Dataset: dataset (GitHub, hongpei26/fruit-DL). Classes: aphid pest, leaf miner pest, scale insect pest, thrips pest.

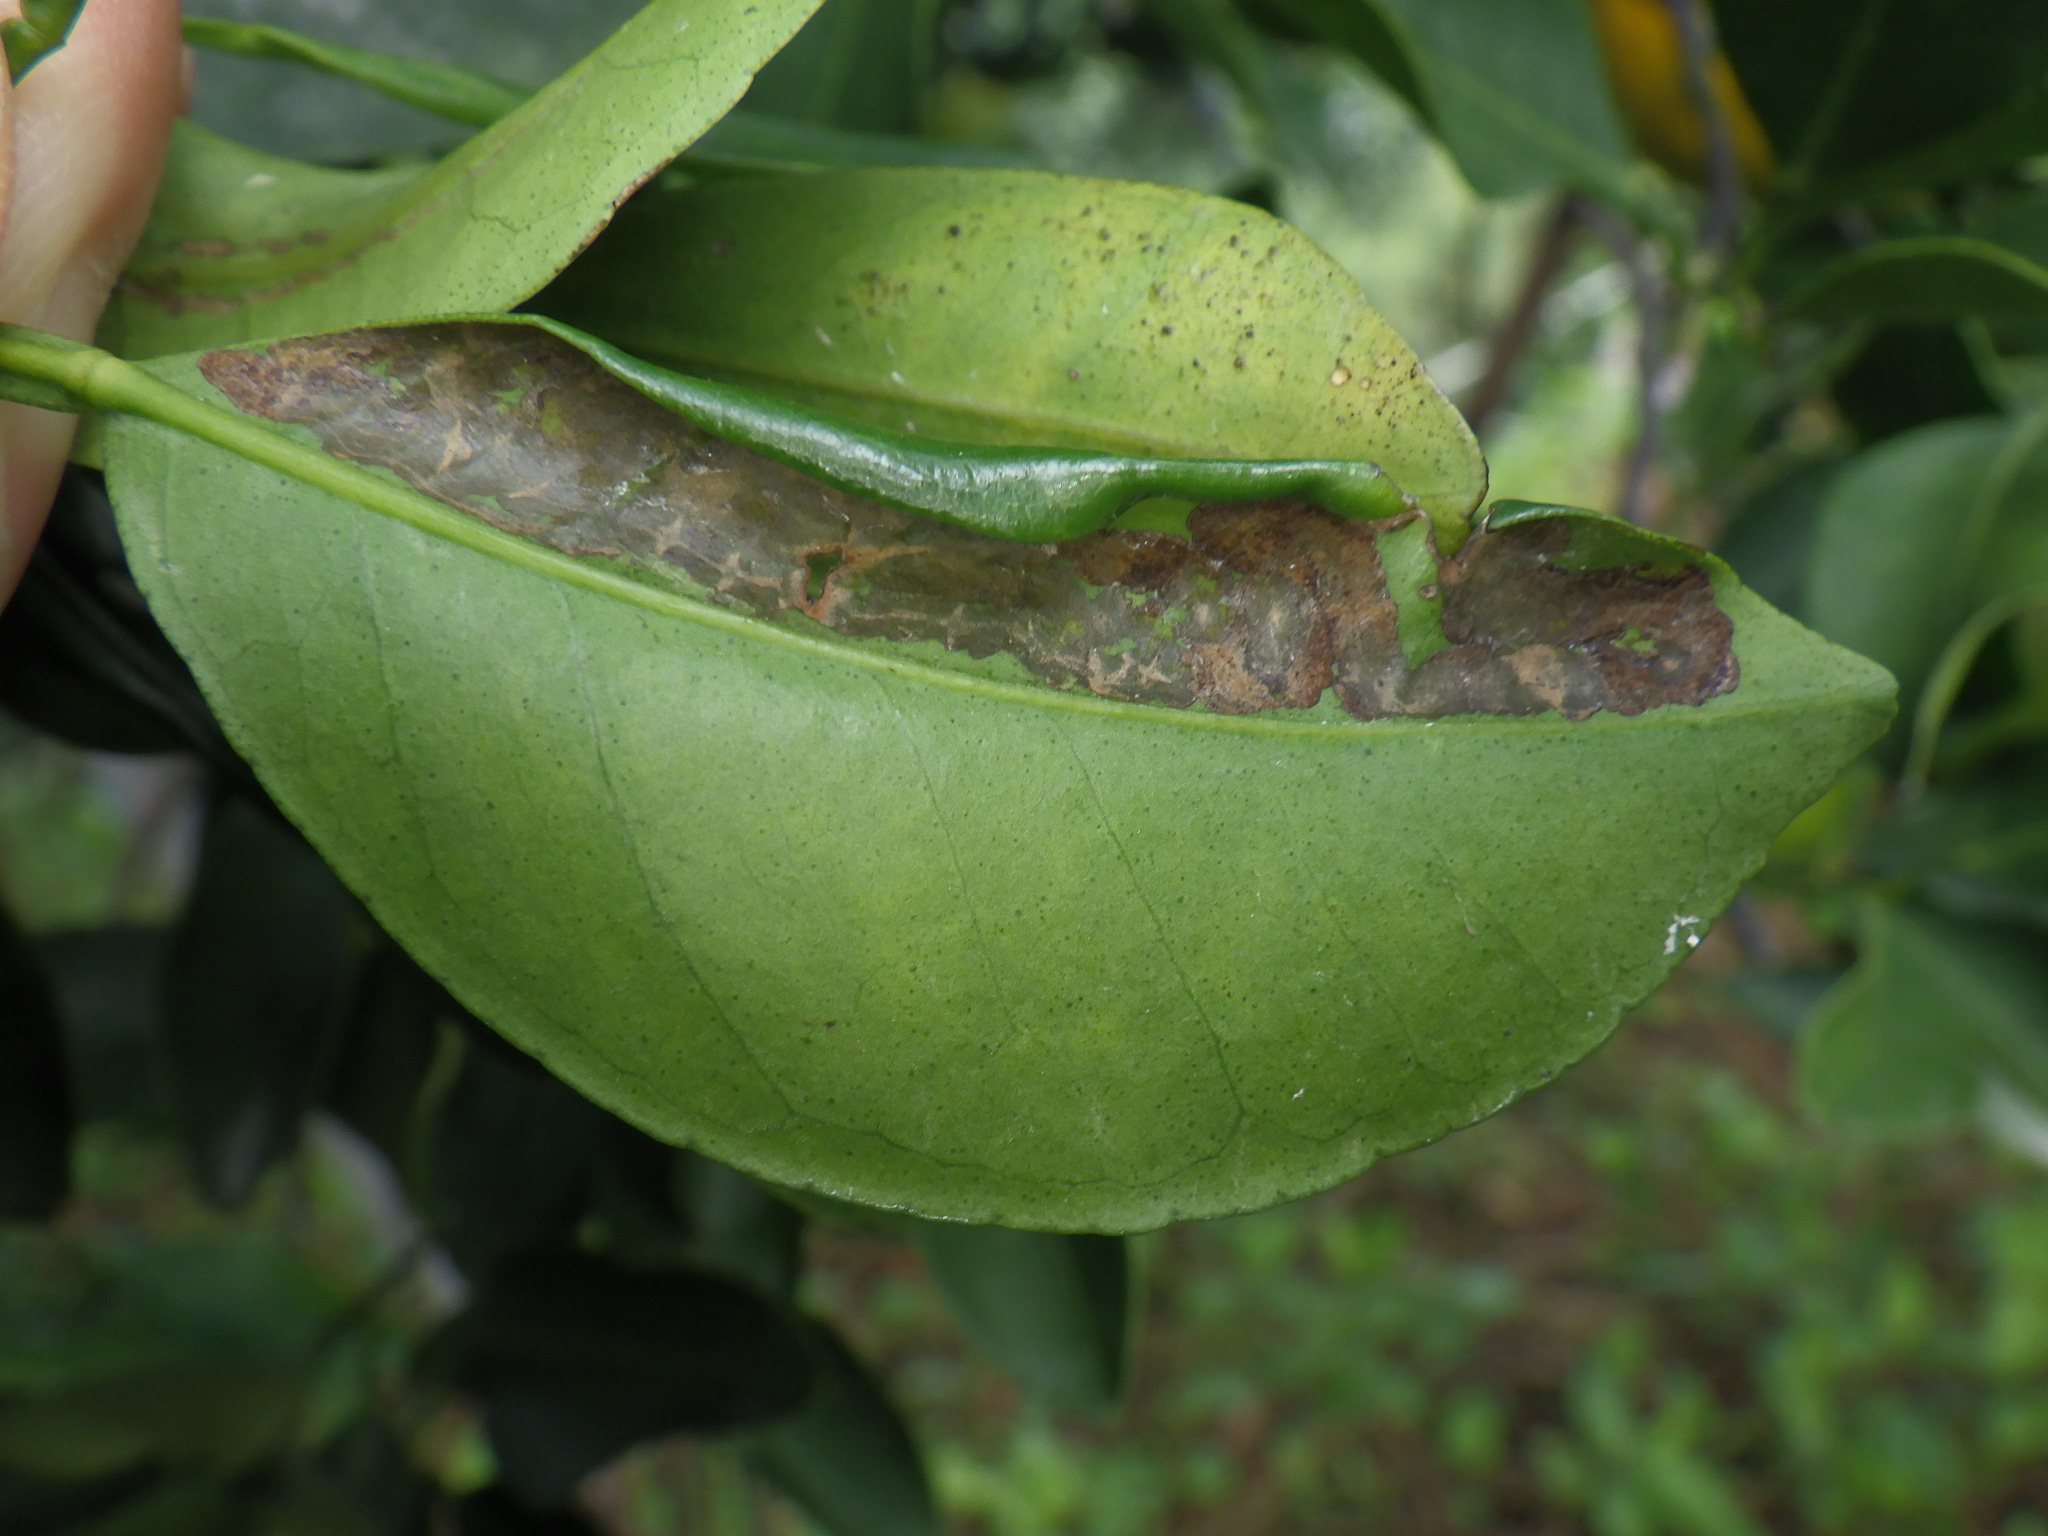
Label: leaf miner pest

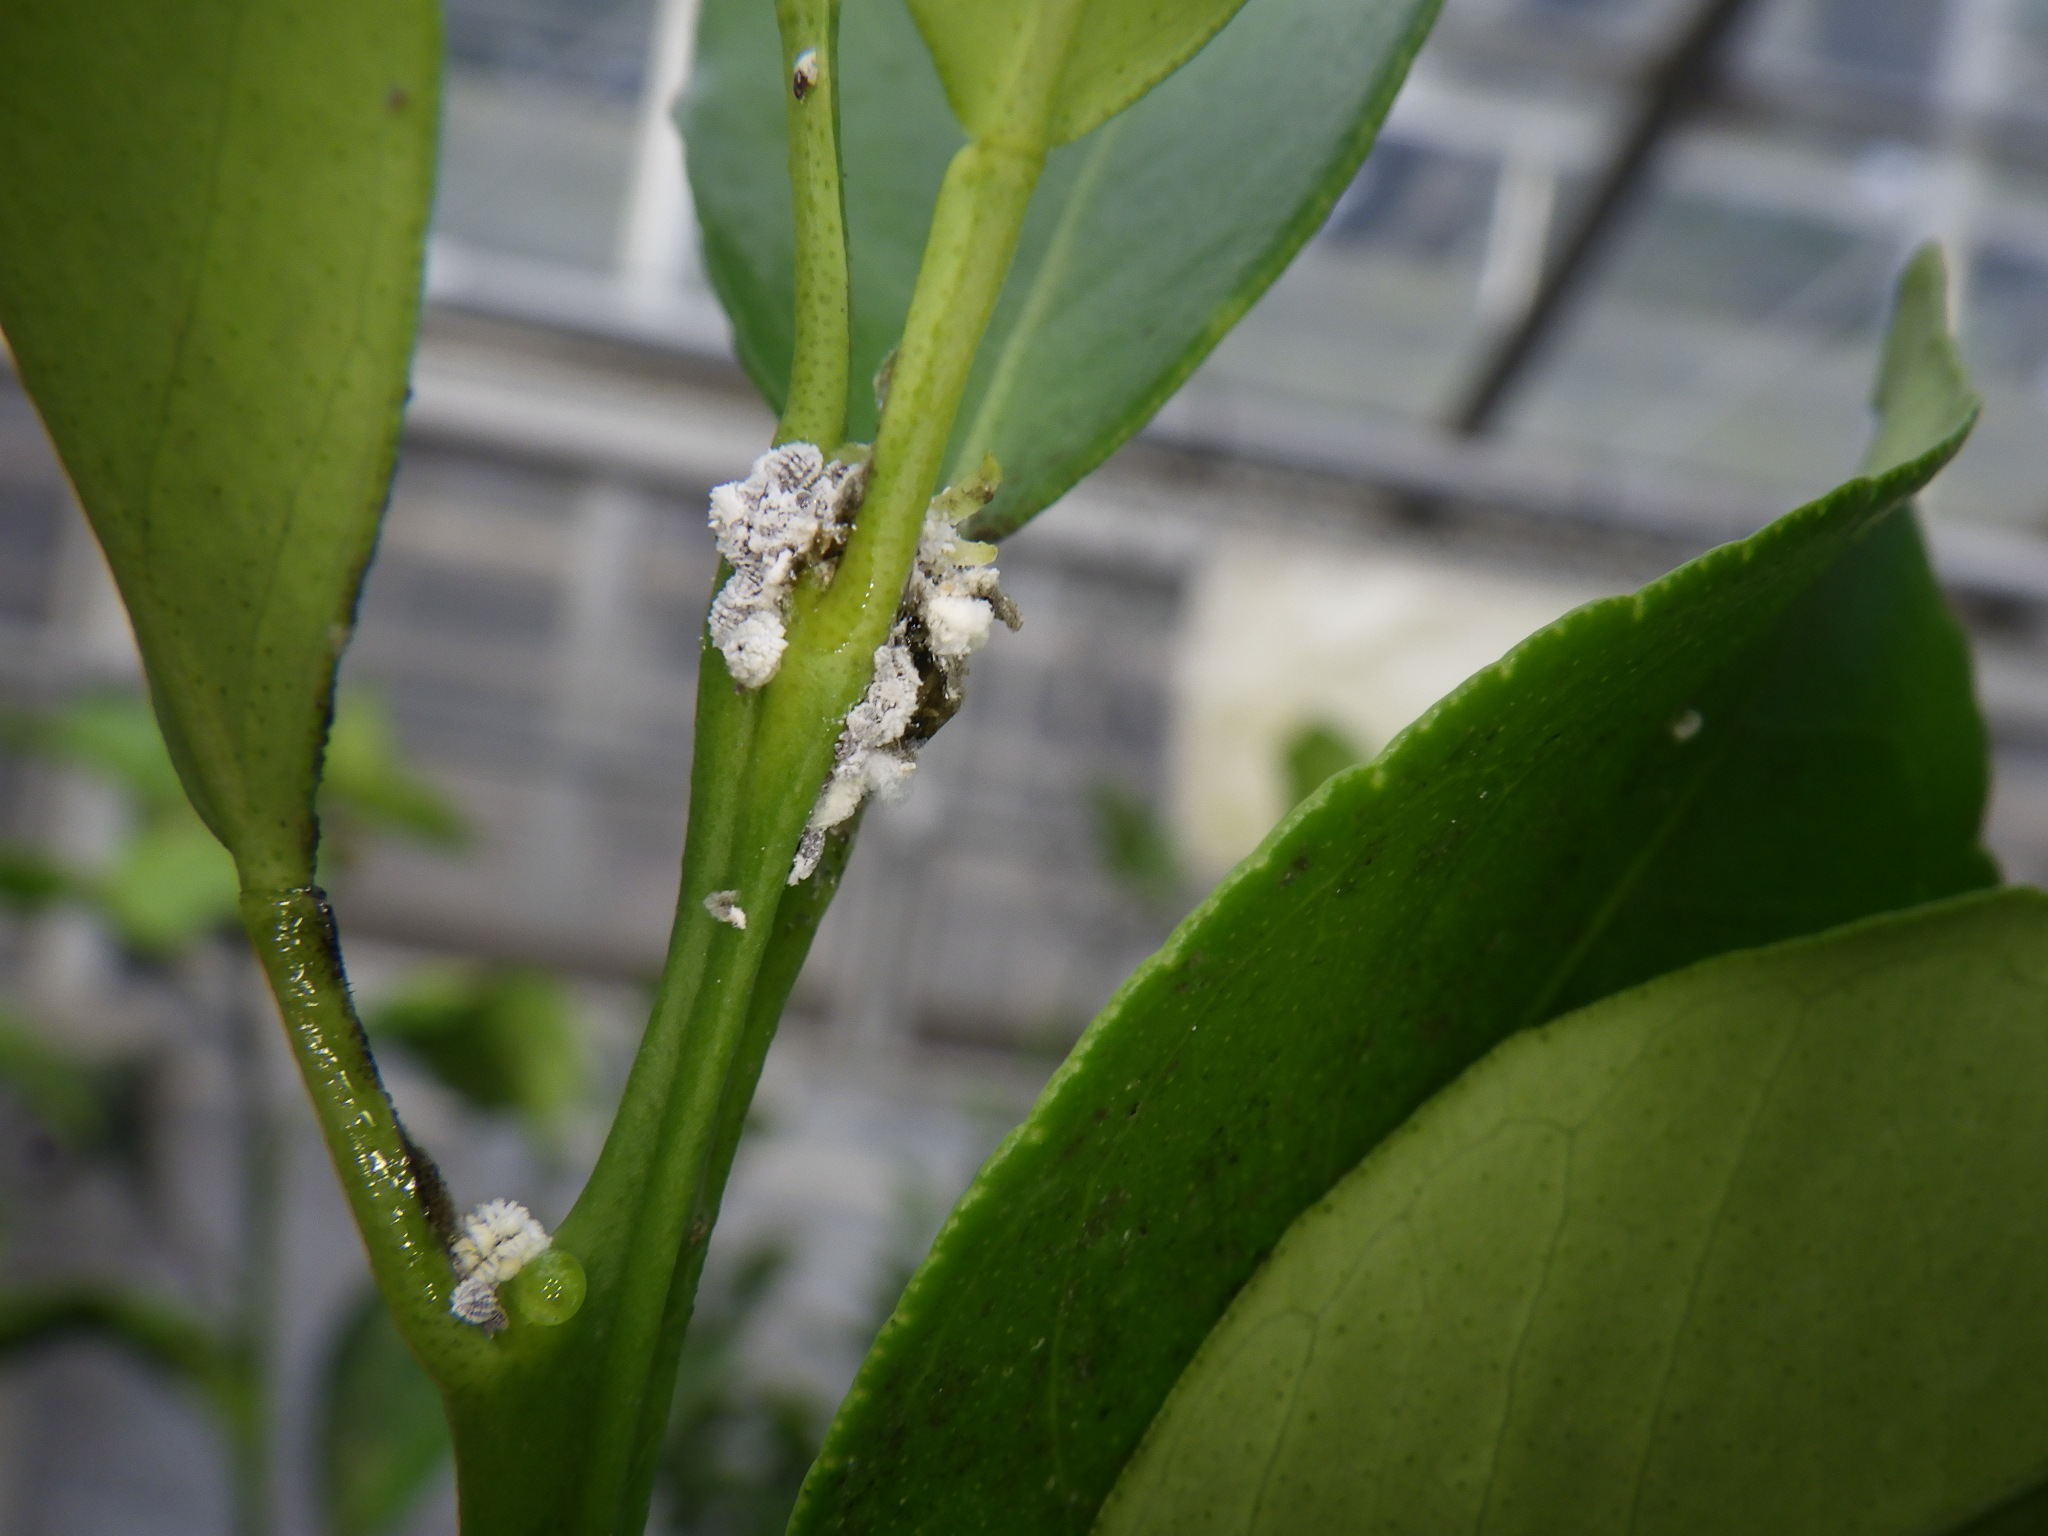
Label: scale insect pest

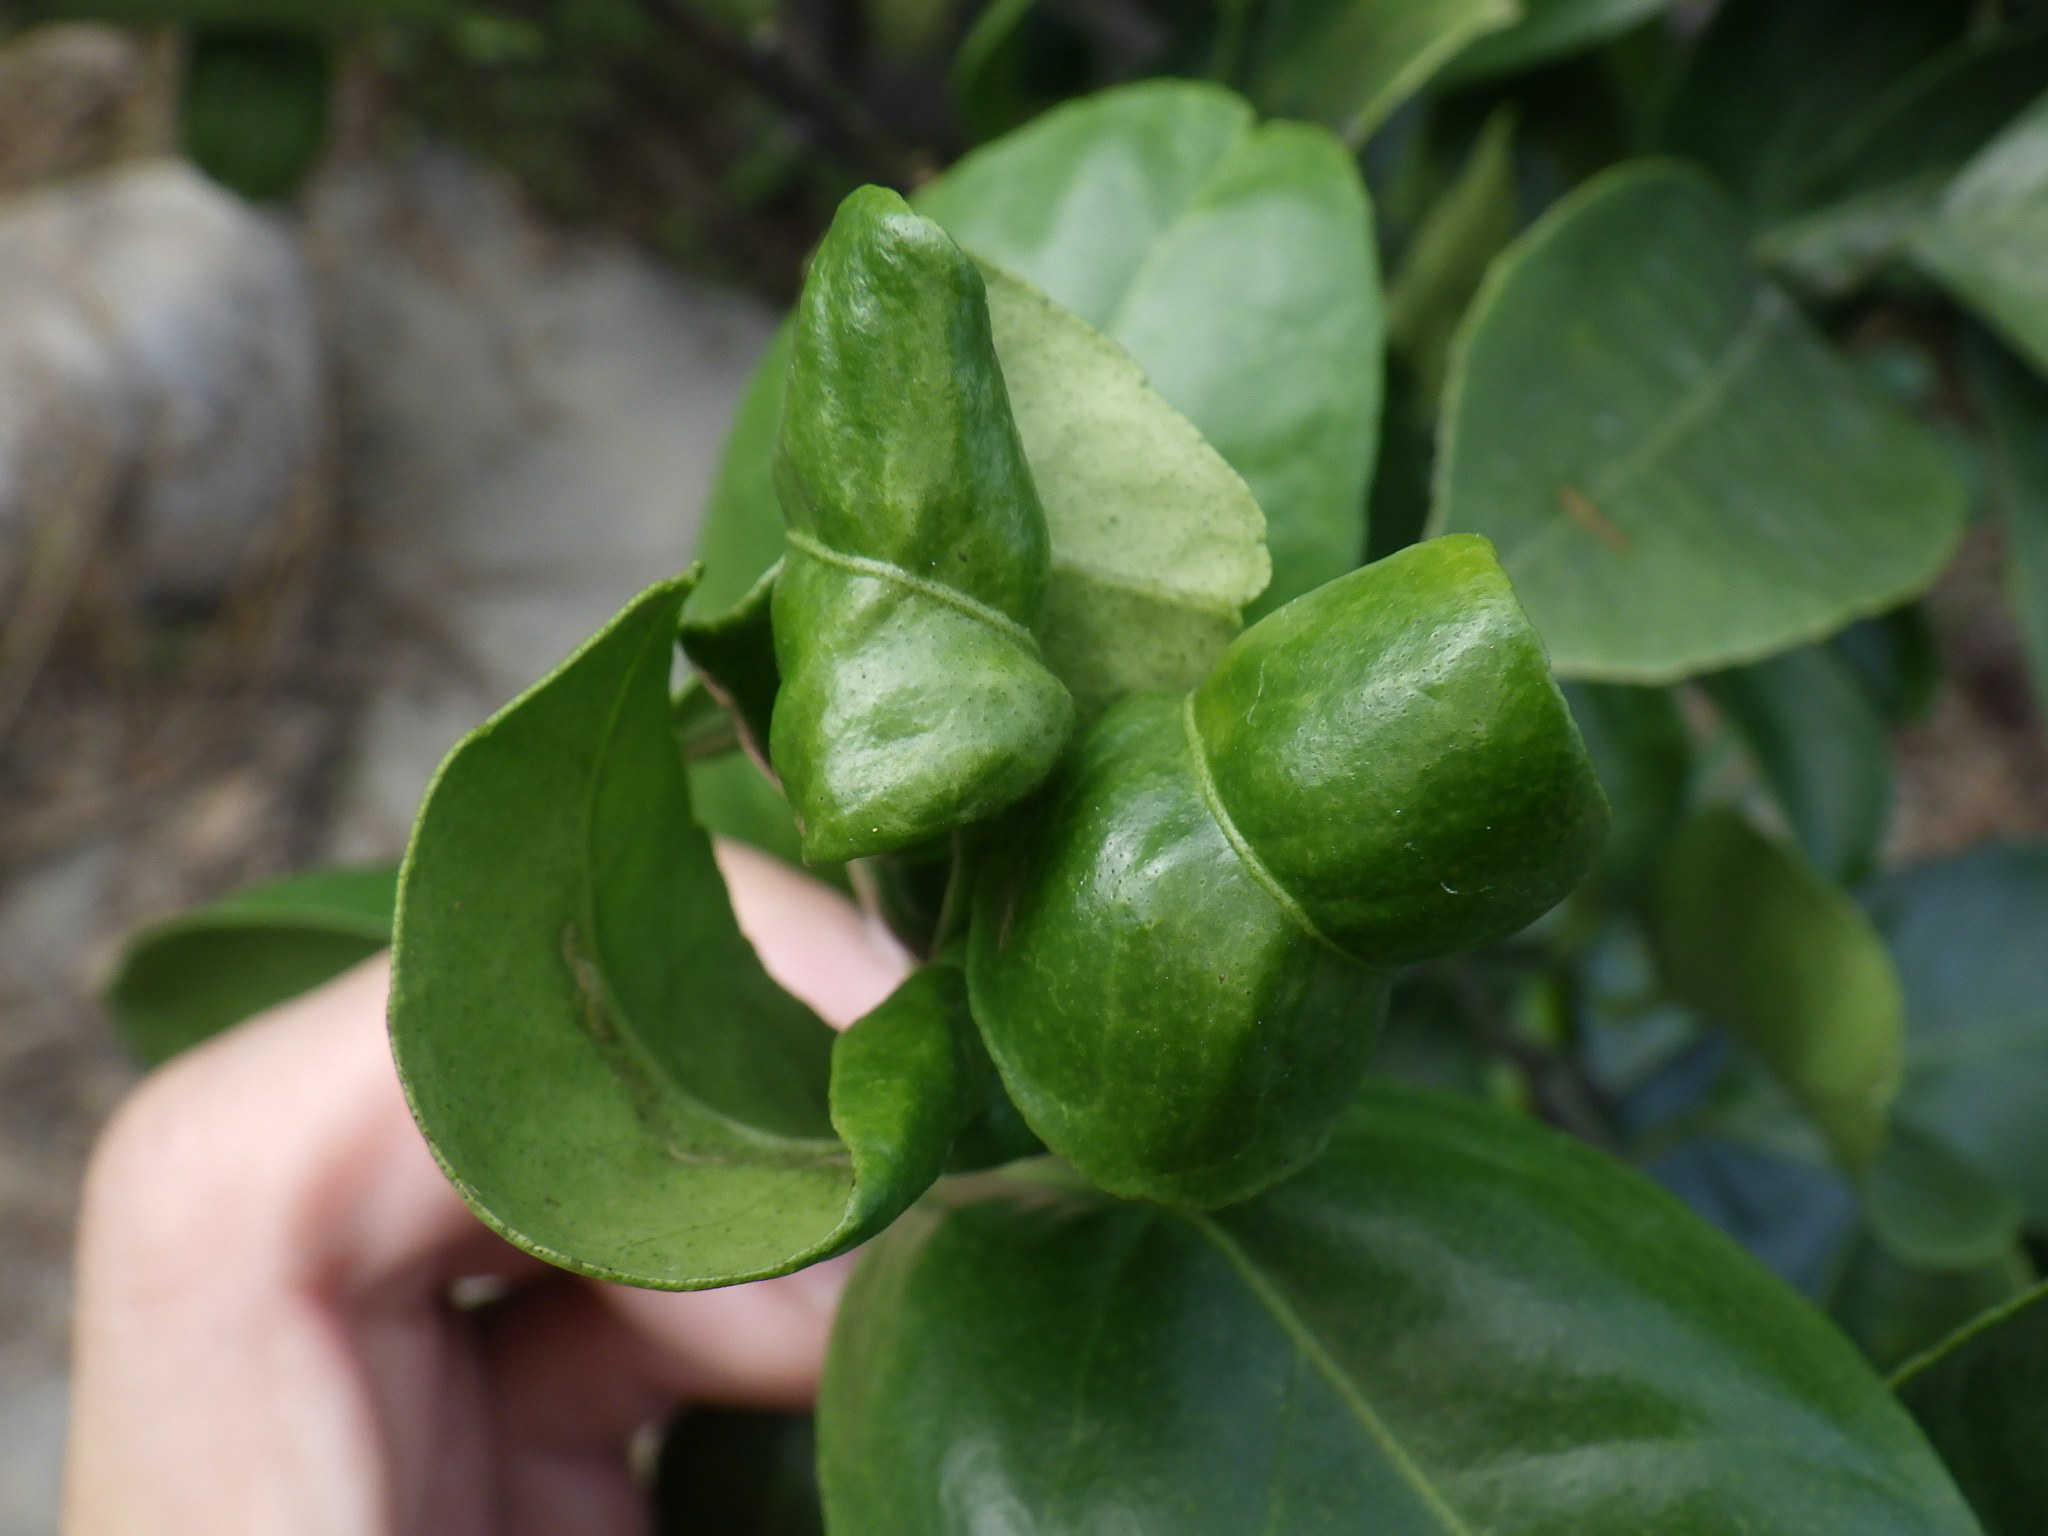
Label: aphid pest

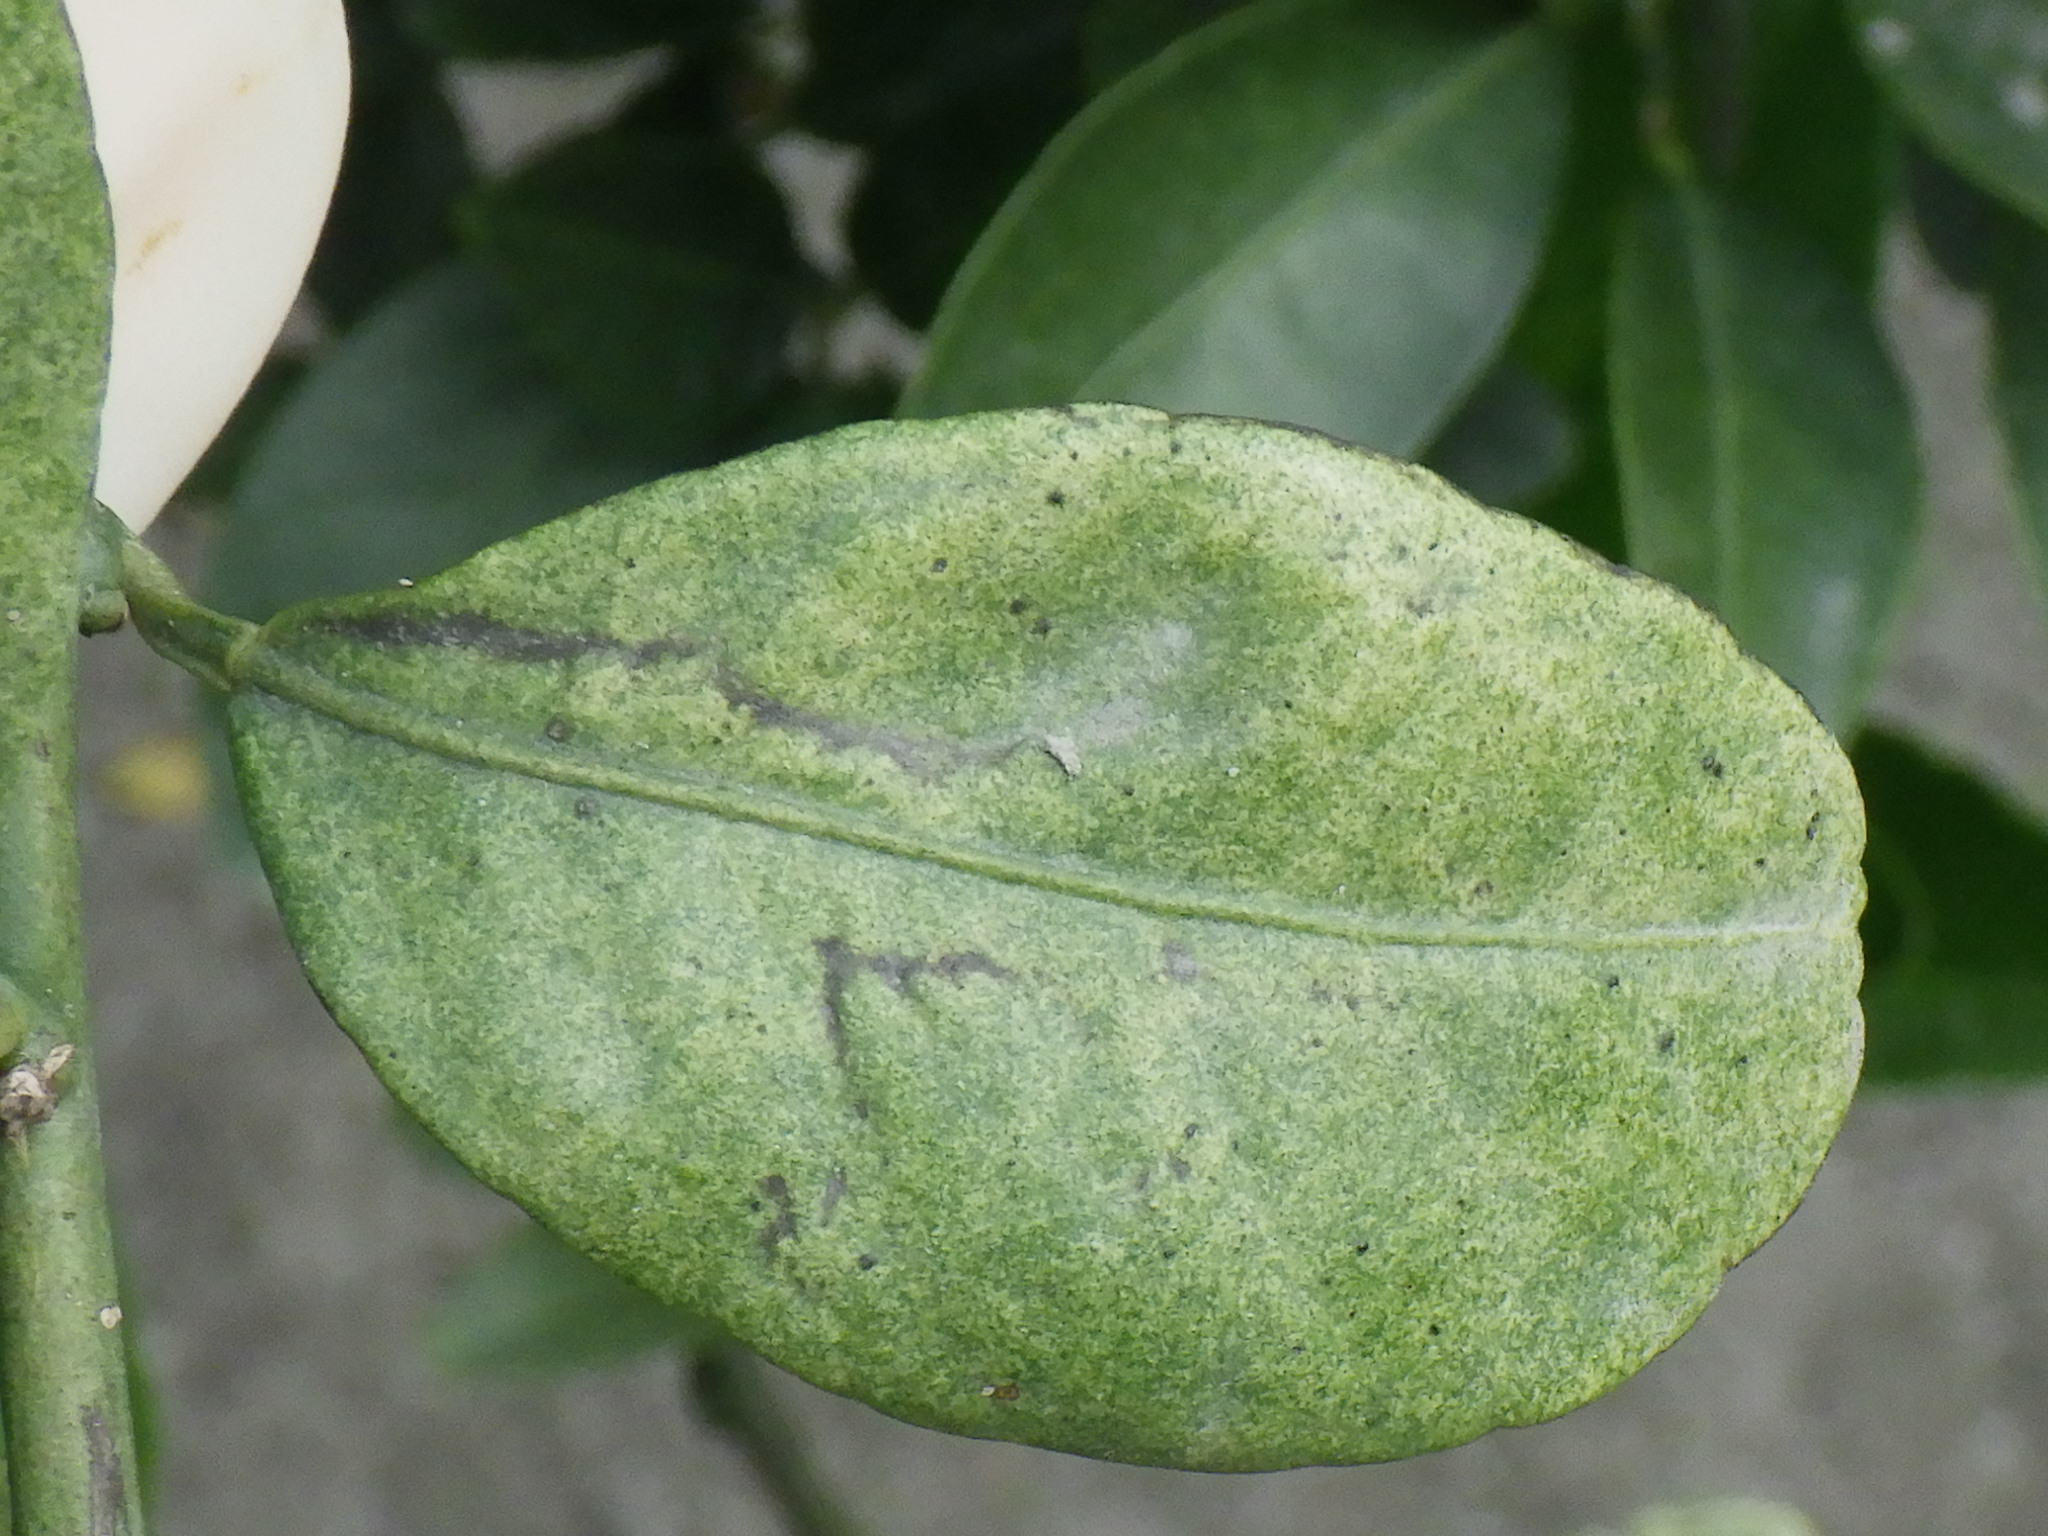
Label: thrips pest

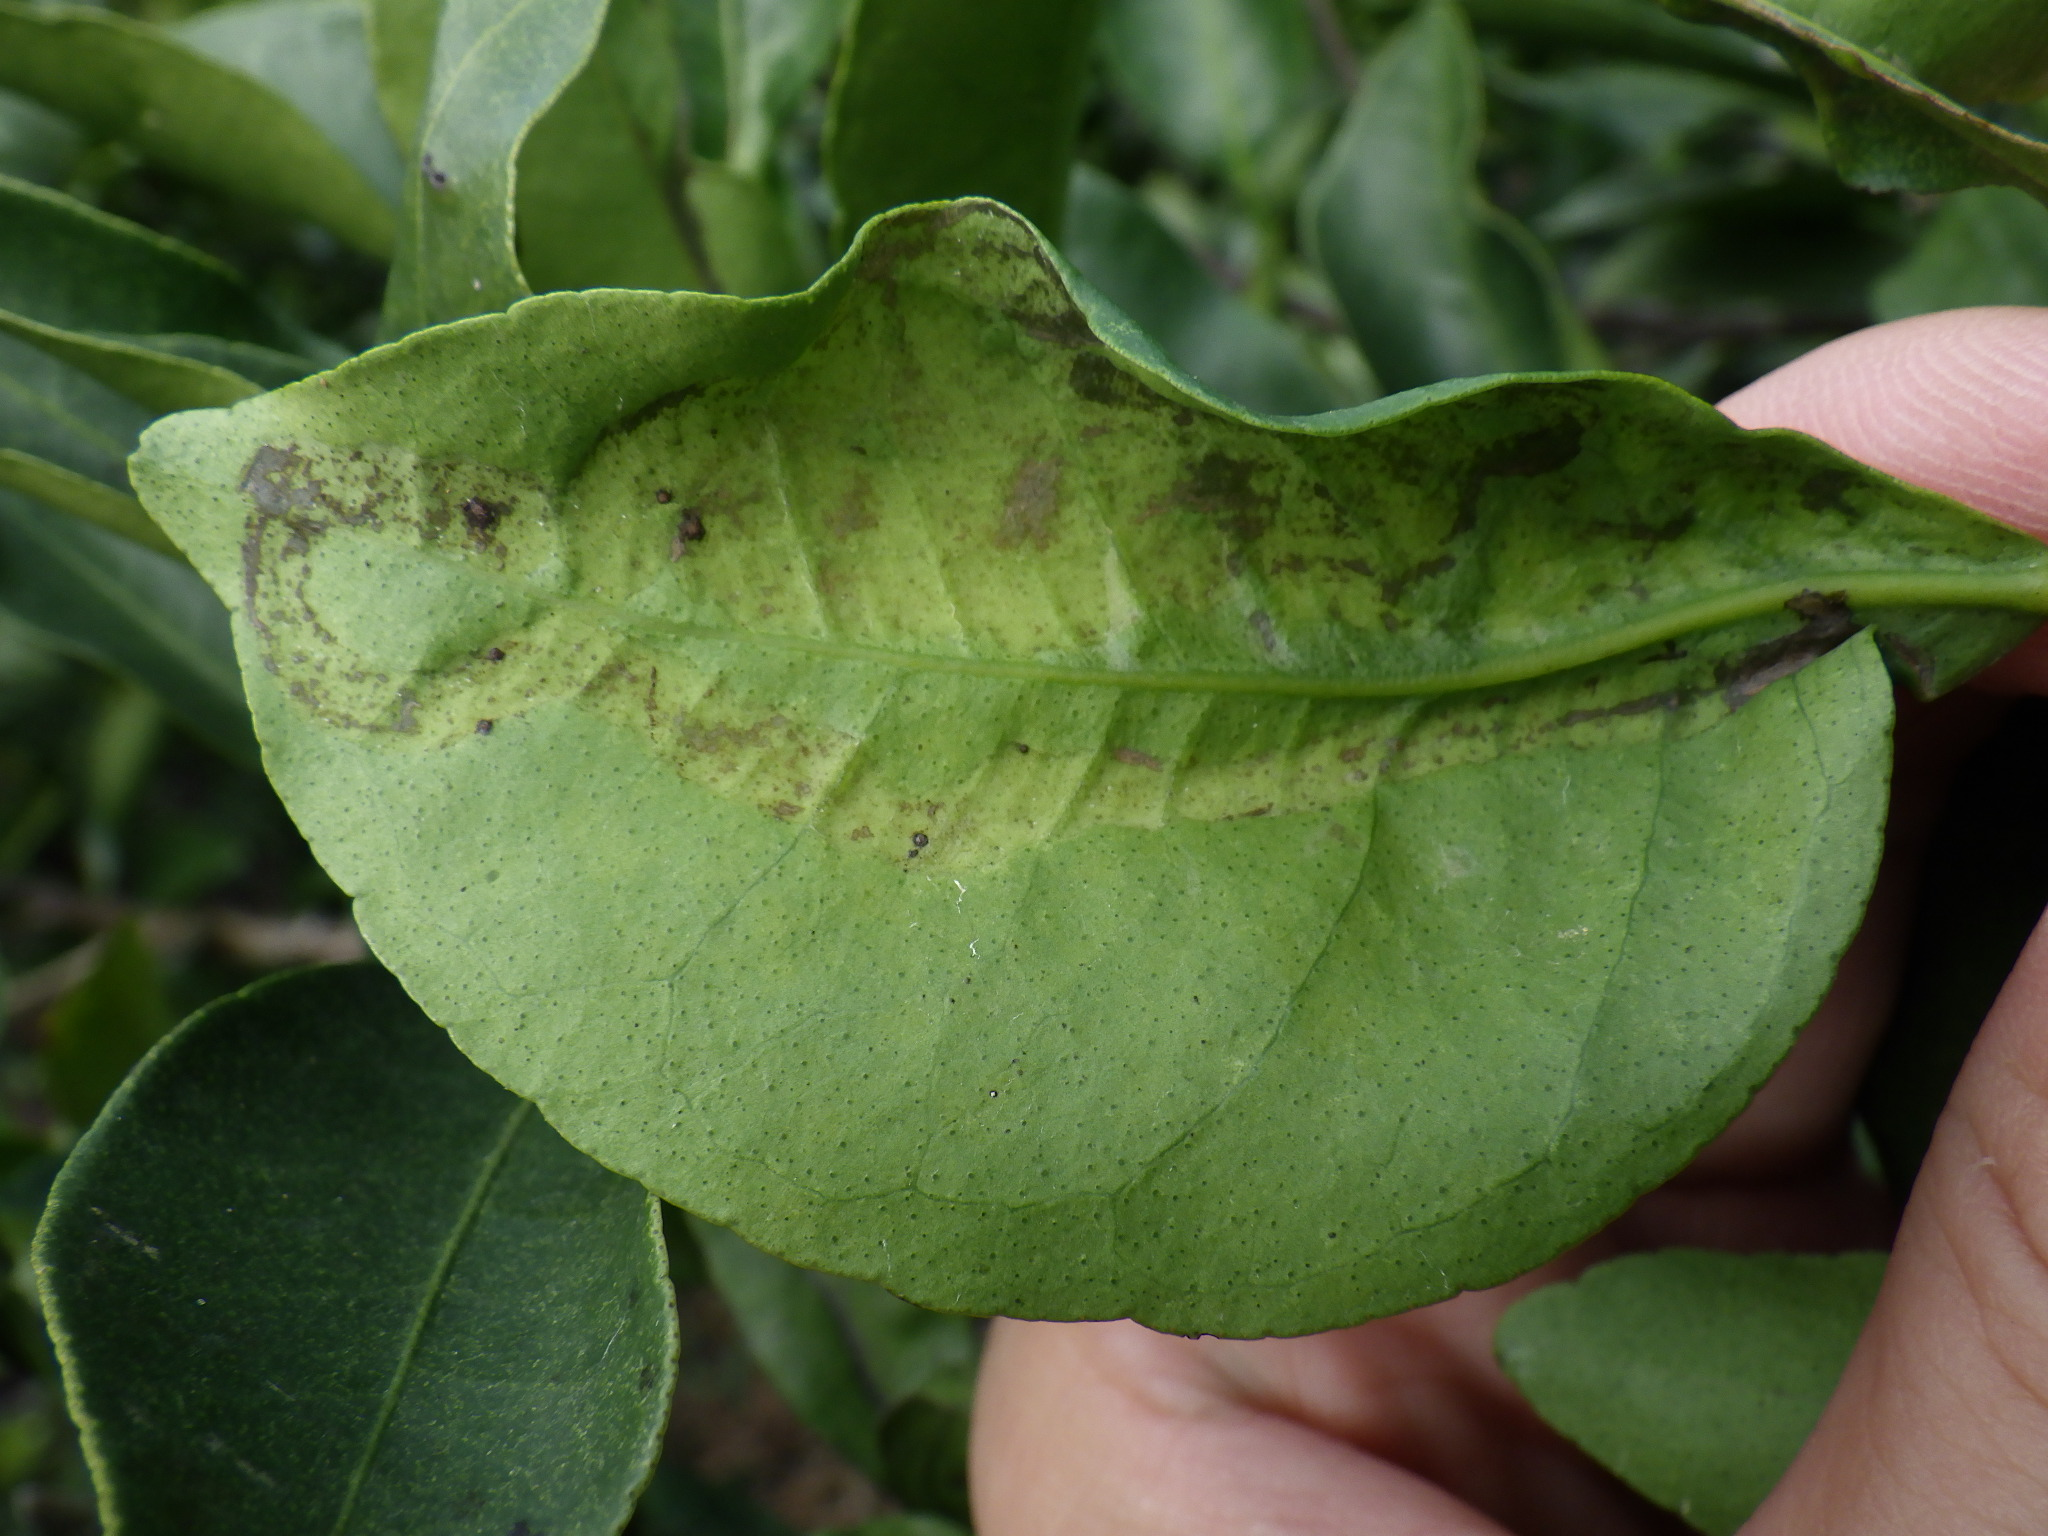
Label: leaf miner pest

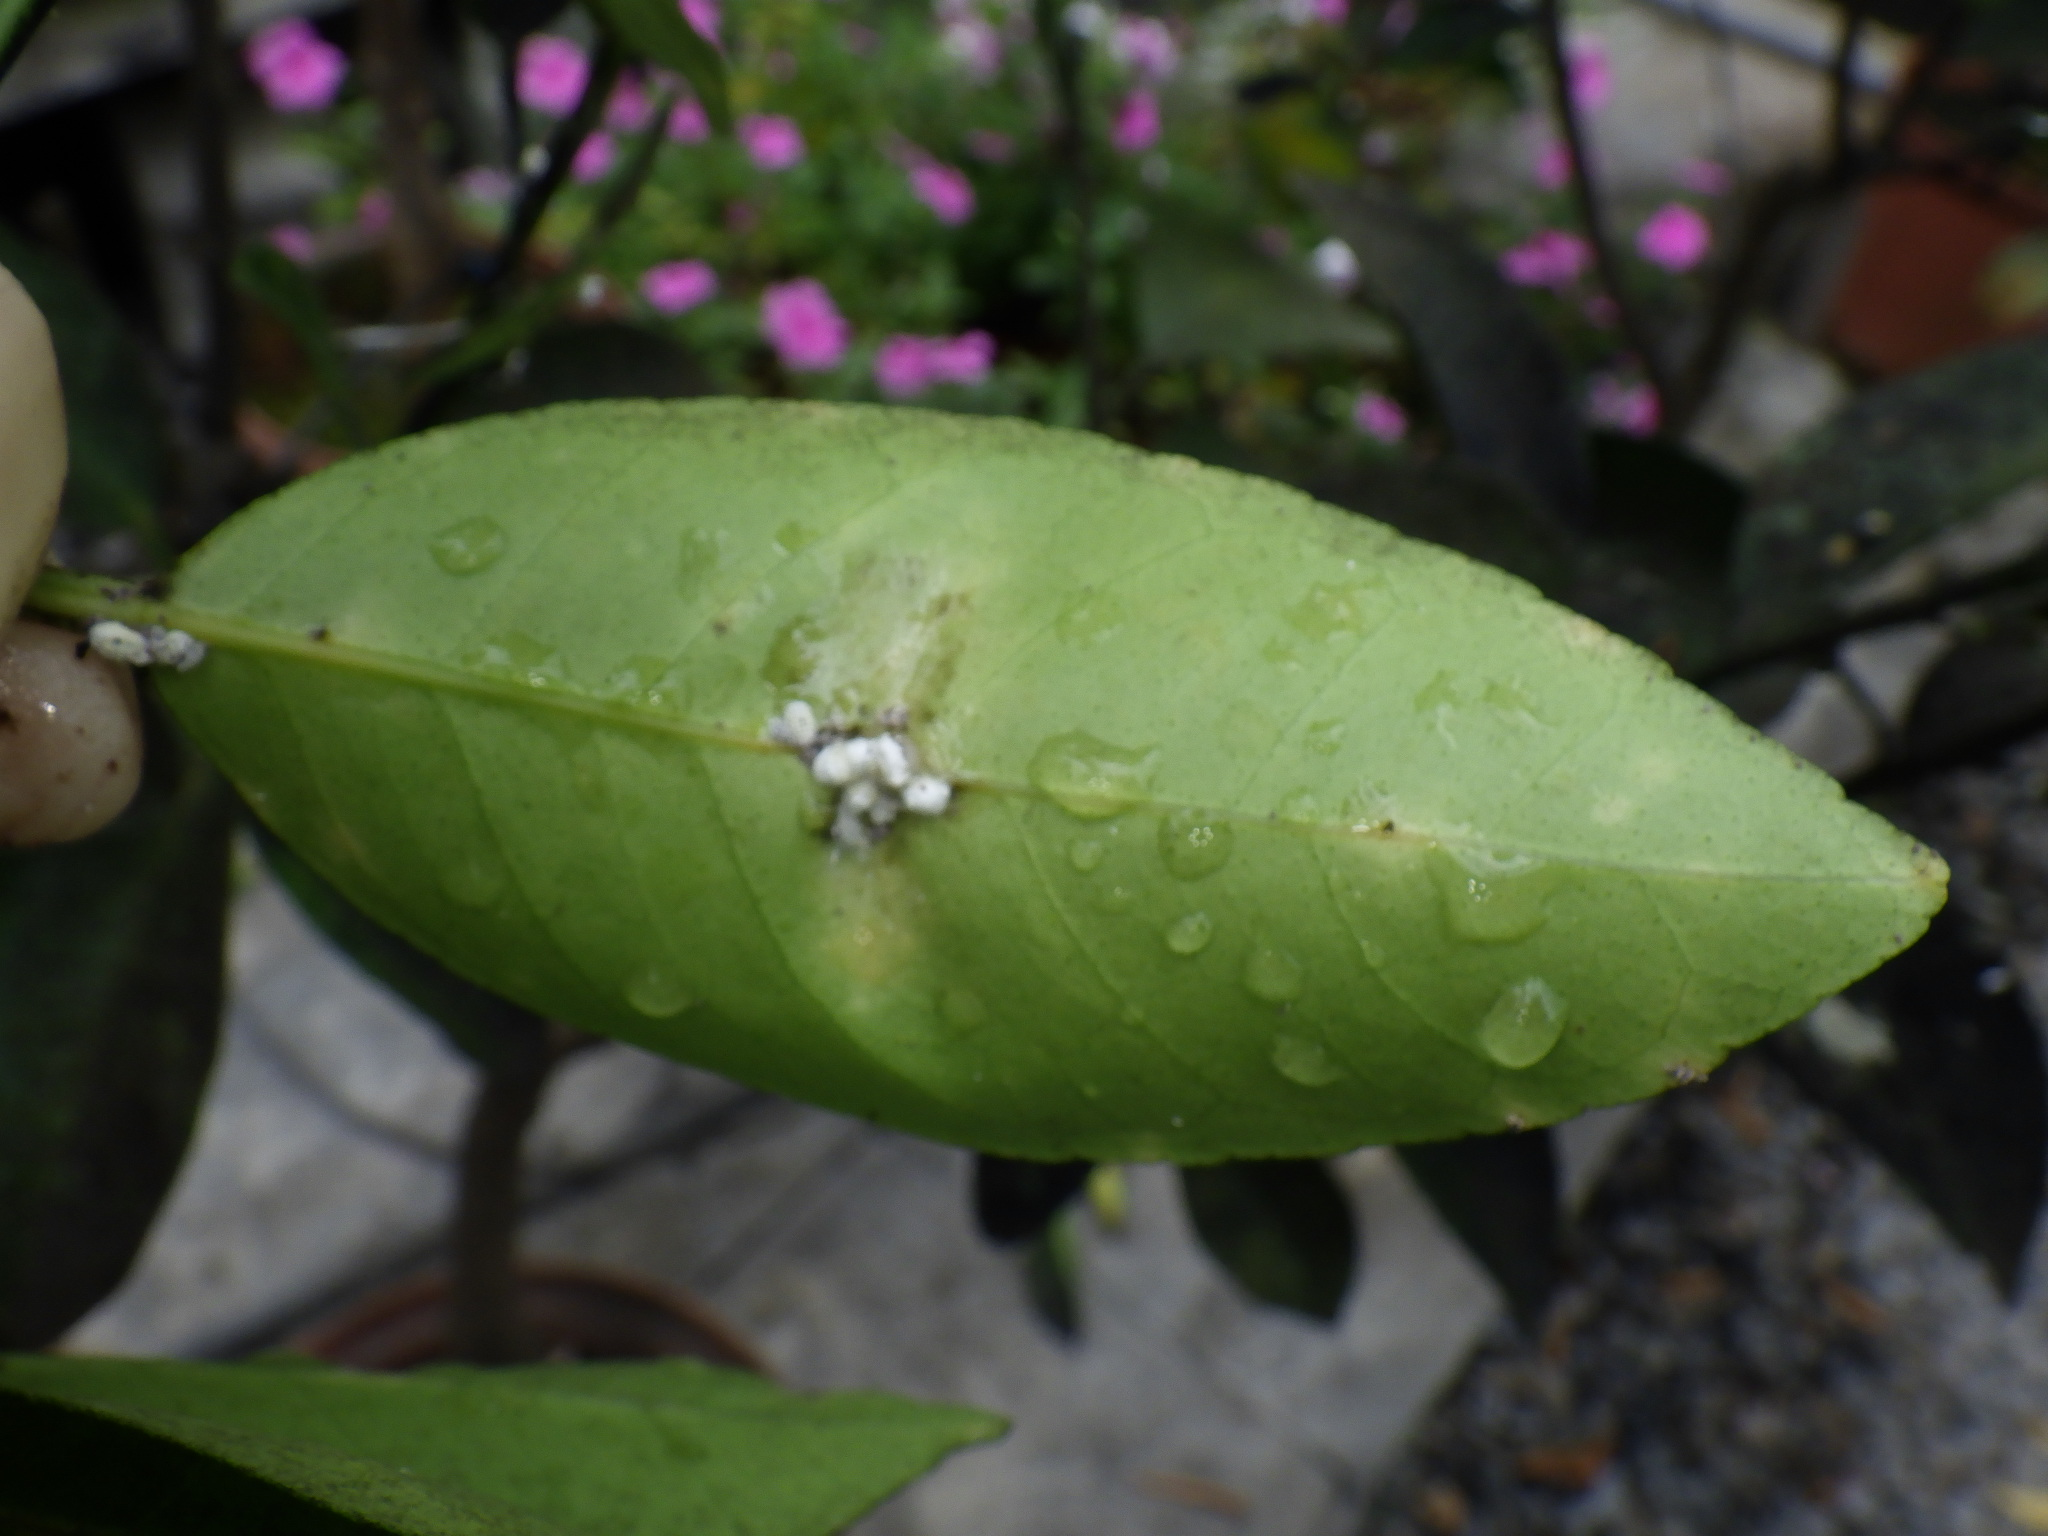
Label: scale insect pest
